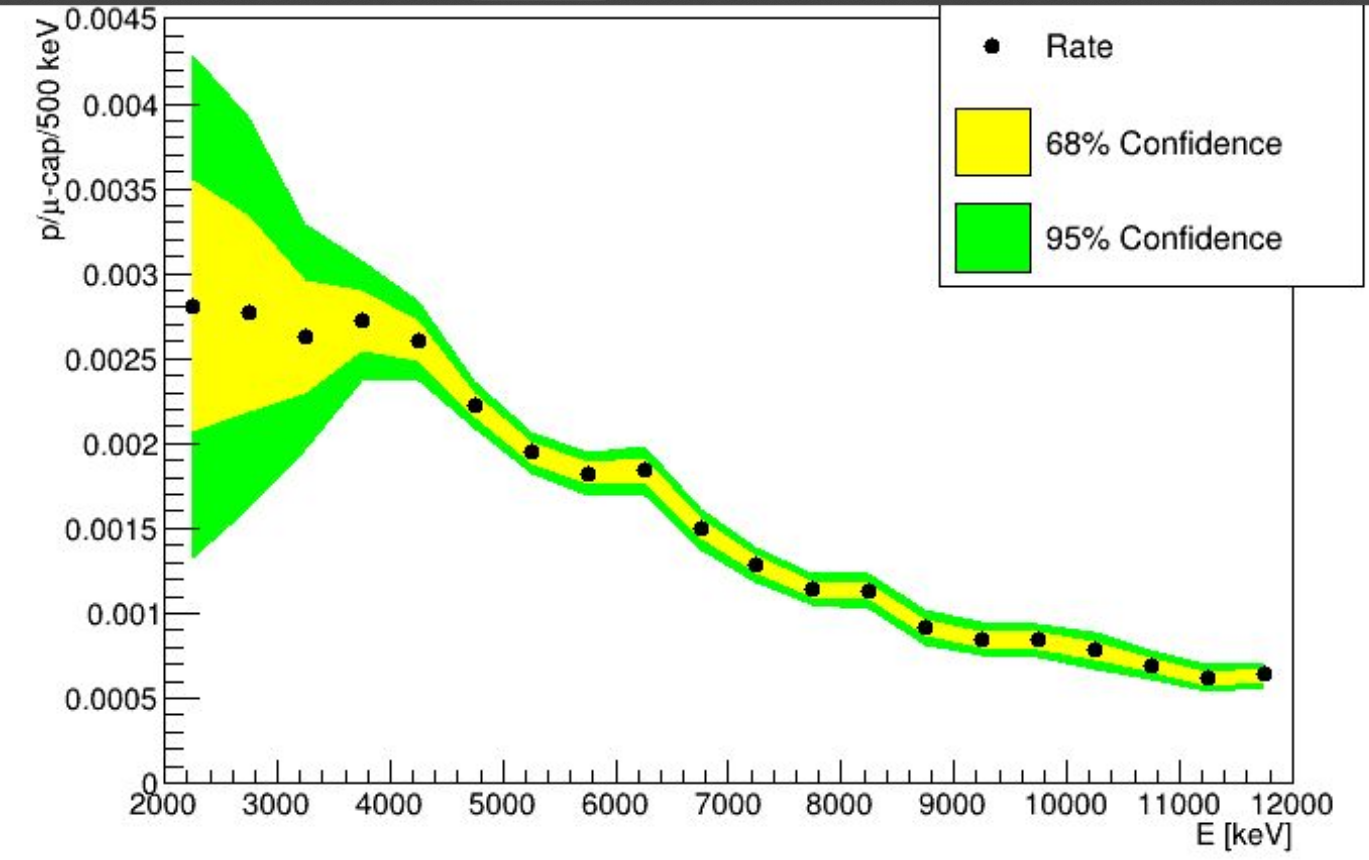

Data behind this chart, as committed beside it:
Y(X), created by Plot Digitizer, 2.6.8
Date: 1/30/20, 6:25:17 PM
20
X, Y
2248, 0.002804, 
2770, 0.002774, 
3265, 0.002627, 
3770, 0.002721, 
4274, 0.002603, 
4761, 0.002215, 
5274, 0.001944, 
5761, 0.00182, 
6265, 0.001838, 
6761, 0.00149, 
7248, 0.001284, 
7752, 0.001125, 
8248, 0.001125, 
8761, 0.000913, 
9257, 0.0008423, 
9761, 0.0008482, 
10257, 0.0007834, 
10752, 0.0006891, 
11248, 0.0006185, 
11761, 0.0006361, 
